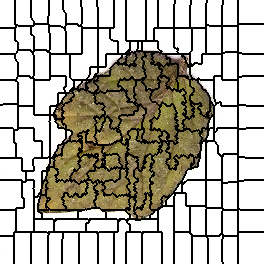

The file beside this chart, header and first rows:
0, 0, 0, 0, 0, 0, 0, 0, 0, 0, 0, 0, 0, 0, 0, 1, 1, 1, 1, 1, 1, 1, 1, 1
0, 0, 0, 0, 0, 0, 0, 0, 0, 0, 0, 0, 0, 0, 0, 1, 1, 1, 1, 1, 1, 1, 1, 1
0, 0, 0, 0, 0, 0, 0, 0, 0, 0, 0, 0, 0, 0, 0, 1, 1, 1, 1, 1, 1, 1, 1, 1
0, 0, 0, 0, 0, 0, 0, 0, 0, 0, 0, 0, 0, 0, 0, 1, 1, 1, 1, 1, 1, 1, 1, 1
0, 0, 0, 0, 0, 0, 0, 0, 0, 0, 0, 0, 0, 0, 0, 1, 1, 1, 1, 1, 1, 1, 1, 1
0, 0, 0, 0, 0, 0, 0, 0, 0, 0, 0, 0, 0, 0, 0, 1, 1, 1, 1, 1, 1, 1, 1, 1
0, 0, 0, 0, 0, 0, 0, 0, 0, 0, 0, 0, 0, 0, 0, 1, 1, 1, 1, 1, 1, 1, 1, 1
0, 0, 0, 0, 0, 0, 0, 0, 0, 0, 0, 0, 0, 0, 0, 1, 1, 1, 1, 1, 1, 1, 1, 1
0, 0, 0, 0, 0, 0, 0, 0, 0, 0, 0, 0, 0, 0, 0, 1, 1, 1, 1, 1, 1, 1, 1, 1
0, 0, 0, 0, 0, 0, 0, 0, 0, 0, 0, 0, 0, 0, 0, 1, 1, 1, 1, 1, 1, 1, 1, 1
0, 0, 0, 0, 0, 0, 0, 0, 0, 0, 0, 0, 0, 0, 0, 1, 1, 1, 1, 1, 1, 1, 1, 1
0, 0, 0, 0, 0, 0, 0, 0, 0, 0, 0, 0, 0, 0, 0, 1, 1, 1, 1, 1, 1, 1, 1, 1
0, 0, 0, 0, 0, 0, 0, 0, 0, 0, 0, 0, 0, 0, 0, 1, 1, 1, 1, 1, 1, 1, 1, 1
0, 0, 0, 0, 0, 0, 0, 0, 0, 0, 0, 0, 0, 0, 0, 1, 1, 1, 1, 1, 1, 1, 1, 1
0, 0, 0, 0, 0, 0, 0, 0, 0, 0, 0, 0, 0, 0, 0, 1, 1, 1, 1, 1, 1, 1, 1, 1
0, 0, 0, 0, 0, 0, 0, 0, 0, 0, 0, 0, 0, 0, 0, 1, 1, 1, 1, 1, 1, 1, 1, 1
0, 0, 0, 0, 0, 0, 0, 0, 0, 0, 0, 0, 0, 0, 0, 1, 1, 1, 1, 1, 1, 1, 1, 1
0, 0, 0, 0, 0, 0, 0, 0, 0, 0, 0, 0, 0, 0, 0, 1, 1, 1, 1, 1, 1, 1, 1, 1
0, 0, 0, 0, 0, 0, 0, 0, 0, 0, 0, 0, 0, 0, 0, 1, 1, 1, 1, 1, 1, 1, 1, 1
0, 0, 0, 0, 0, 0, 0, 0, 0, 0, 0, 0, 0, 0, 0, 1, 1, 1, 1, 1, 1, 1, 1, 1
0, 0, 0, 0, 0, 0, 0, 0, 0, 0, 0, 0, 0, 0, 0, 1, 1, 1, 1, 1, 1, 1, 1, 1
0, 0, 0, 0, 0, 0, 0, 0, 0, 0, 0, 0, 0, 0, 0, 1, 1, 1, 1, 1, 1, 1, 1, 1
0, 0, 0, 0, 0, 0, 0, 0, 0, 0, 0, 0, 0, 0, 0, 1, 1, 1, 1, 1, 1, 1, 1, 1
0, 0, 0, 0, 0, 0, 0, 0, 0, 0, 0, 0, 0, 0, 0, 1, 1, 1, 1, 1, 1, 1, 1, 1
0, 0, 0, 0, 0, 0, 0, 0, 0, 0, 0, 0, 0, 0, 0, 1, 1, 1, 1, 1, 1, 1, 1, 1
0, 0, 0, 0, 0, 0, 0, 0, 0, 0, 0, 0, 0, 0, 0, 0, 19, 19, 1, 1, 1, 1, 1, 1
0, 0, 0, 0, 0, 0, 0, 0, 0, 0, 0, 0, 0, 0, 0, 0, 19, 19, 19, 19, 19, 19, 19, 19
0, 0, 0, 0, 0, 0, 0, 0, 0, 0, 0, 0, 0, 0, 0, 0, 19, 19, 19, 19, 19, 19, 19, 19
23, 23, 23, 23, 23, 23, 23, 23, 23, 23, 23, 23, 23, 23, 23, 19, 19, 19, 19, 19, 19, 19, 19, 19
23, 23, 23, 23, 23, 23, 23, 23, 23, 23, 23, 23, 23, 23, 23, 19, 19, 19, 19, 19, 19, 19, 19, 19
23, 23, 23, 23, 23, 23, 23, 23, 23, 23, 23, 23, 23, 23, 23, 19, 19, 19, 19, 19, 19, 19, 19, 19
23, 23, 23, 23, 23, 23, 23, 23, 23, 23, 23, 23, 23, 23, 23, 19, 19, 19, 19, 19, 19, 19, 19, 19
23, 23, 23, 23, 23, 23, 23, 23, 23, 23, 23, 23, 23, 23, 23, 19, 19, 19, 19, 19, 19, 19, 19, 19
23, 23, 23, 23, 23, 23, 23, 23, 23, 23, 23, 23, 23, 23, 23, 19, 19, 19, 19, 19, 19, 19, 19, 19
23, 23, 23, 23, 23, 23, 23, 23, 23, 23, 23, 23, 23, 23, 23, 19, 19, 19, 19, 19, 19, 19, 19, 19
23, 23, 23, 23, 23, 23, 23, 23, 23, 23, 23, 23, 23, 23, 23, 19, 19, 19, 19, 19, 19, 19, 19, 19
23, 23, 23, 23, 23, 23, 23, 23, 23, 23, 23, 23, 23, 23, 23, 19, 19, 19, 19, 19, 19, 19, 19, 19
23, 23, 23, 23, 23, 23, 23, 23, 23, 23, 23, 23, 23, 23, 23, 19, 19, 19, 19, 19, 19, 19, 19, 19
23, 23, 23, 23, 23, 23, 23, 23, 23, 23, 23, 23, 23, 23, 23, 19, 19, 19, 19, 19, 19, 19, 19, 19
23, 23, 23, 23, 23, 23, 23, 23, 23, 23, 23, 23, 23, 23, 23, 19, 19, 19, 19, 19, 19, 19, 19, 19
23, 23, 23, 23, 23, 23, 23, 23, 23, 23, 23, 23, 23, 23, 23, 19, 19, 19, 19, 19, 19, 19, 19, 19
23, 23, 23, 23, 23, 23, 23, 23, 23, 23, 23, 23, 23, 23, 23, 23, 23, 19, 19, 19, 19, 19, 19, 19
23, 23, 23, 23, 23, 23, 23, 23, 23, 23, 23, 23, 23, 23, 23, 23, 23, 23, 19, 19, 19, 19, 19, 19
23, 23, 23, 23, 23, 23, 23, 23, 23, 23, 23, 23, 23, 23, 23, 23, 23, 23, 19, 19, 19, 19, 19, 19
23, 23, 23, 23, 23, 23, 23, 23, 23, 23, 23, 23, 23, 23, 23, 23, 23, 23, 19, 19, 19, 19, 19, 19
23, 23, 23, 23, 23, 23, 23, 23, 23, 23, 23, 23, 23, 23, 23, 23, 23, 23, 19, 19, 19, 19, 19, 19
23, 23, 23, 23, 23, 23, 23, 23, 23, 23, 23, 23, 23, 23, 23, 23, 23, 23, 19, 19, 19, 19, 19, 19
23, 23, 23, 23, 23, 23, 23, 23, 23, 23, 23, 23, 23, 23, 23, 23, 23, 23, 19, 19, 19, 19, 19, 19
23, 23, 23, 23, 23, 23, 23, 23, 23, 23, 23, 23, 23, 23, 23, 23, 23, 23, 19, 19, 19, 19, 19, 19
23, 23, 23, 23, 23, 23, 23, 23, 23, 23, 23, 23, 23, 23, 23, 23, 23, 23, 19, 19, 19, 19, 19, 19
23, 23, 23, 23, 23, 23, 23, 23, 23, 23, 23, 23, 23, 23, 23, 23, 23, 23, 32, 32, 32, 32, 32, 32
23, 23, 23, 23, 23, 23, 23, 23, 23, 23, 23, 23, 23, 23, 23, 23, 23, 32, 32, 32, 32, 32, 32, 32
23, 23, 23, 23, 23, 23, 23, 23, 23, 23, 23, 23, 23, 23, 23, 23, 23, 32, 32, 32, 32, 32, 32, 32
23, 23, 23, 23, 23, 23, 23, 23, 23, 23, 23, 23, 23, 23, 23, 23, 32, 32, 32, 32, 32, 32, 32, 32
38, 38, 38, 38, 38, 38, 38, 38, 38, 38, 38, 38, 38, 38, 38, 32, 32, 32, 32, 32, 32, 32, 32, 32
38, 38, 38, 38, 38, 38, 38, 38, 38, 38, 38, 38, 38, 38, 38, 32, 32, 32, 32, 32, 32, 32, 32, 32
38, 38, 38, 38, 38, 38, 38, 38, 38, 38, 38, 38, 38, 38, 38, 32, 32, 32, 32, 32, 32, 32, 32, 32
38, 38, 38, 38, 38, 38, 38, 38, 38, 38, 38, 38, 38, 38, 38, 32, 32, 32, 32, 32, 32, 32, 32, 32
38, 38, 38, 38, 38, 38, 38, 38, 38, 38, 38, 38, 38, 38, 38, 32, 32, 32, 32, 32, 32, 32, 32, 32
38, 38, 38, 38, 38, 38, 38, 38, 38, 38, 38, 38, 38, 38, 38, 38, 32, 32, 32, 32, 32, 32, 32, 32
38, 38, 38, 38, 38, 38, 38, 38, 38, 38, 38, 38, 38, 38, 38, 38, 32, 32, 32, 32, 32, 32, 32, 32
... 203 more rows
